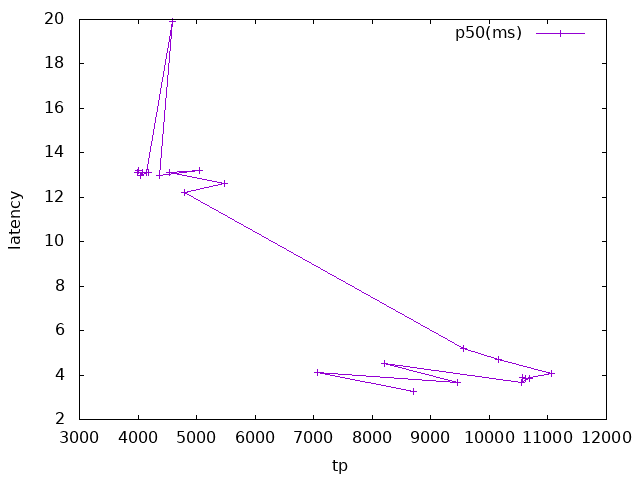

The data file committed next to this chart (first rows):
concurrency	elapsed-r	errors-r	ops(total)-r	ops/sec(cum)-r	avg(ms)-r	p50(ms)-r	p95(ms)-r	p99(ms)-r	pMax(ms)-r	total-r	elapsed-w	errors-w	ops(total)-w	ops/sec(cum)-w	avg(ms)-w	p50(ms)-w	p95(ms)-w	p99(ms)-w	pMax(ms)-w	total-w	elapsed	errors	ops(total)
8	0.0	0.0	496605	8277	3.325	3.15	5.425	7.375	20.7	0.0	0.0	0.0	25858	431.0	4.625	4.7	7.375	10.0	24.4	0.0	0.0	0.0	522463
8	0.0	0.0	402193	6703	4.125	4.05	6.3	8.1	34.35	0.0	0.0	0.0	21317	355.2	5.9	5.8	8.4	10.25	31.75	0.0	0.0	0.0	423510
10	0.0	0.0	538989	8983	3.85	3.55	7.025	9.4	31.23	0.0	0.0	0.0	28494	474.9	4.925	5.0	7.675	10.62	26.73	0.0	0.0	0.0	567483
10	0.0	0.0	468295	7805	4.475	4.425	7.15	9.4	33.58	0.0	0.0	0.0	24572	409.5	6.475	6.3	9.4	11.8	31.47	0.0	0.0	0.0	492867
11	0.0	0.0	601165	10019	3.75	3.55	6.6	9.4	28.85	0.0	0.0	0.0	31955	532.7	5.325	5.2	8.4	11.82	28.32	0.0	0.0	0.0	633120
12	0.0	0.0	608863	10148	4.1	3.8	7.6	10.5	27.77	0.0	0.0	0.0	32020	533.7	5.4	5.275	8.9	12.72	39.82	0.0	0.0	0.0	640883
12	0.0	0.0	602335	10039	4.15	3.825	7.675	10.5	30.18	0.0	0.0	0.0	31522	525.3	5.425	5.425	8.775	12.6	30.15	0.0	0.0	0.0	633857
12	0.0	0.0	605057	10084	4.1	3.825	7.675	10.62	32.5	0.0	0.0	0.0	31915	531.8	5.55	5.35	8.9	14.7	52.93	0.0	0.0	0.0	636972
13	0.0	0.0	630859	10514	4.25	3.925	8.05	11.5	30.7	0.0	0.0	0.0	32856	547.5	6.475	6.0	10.88	27.55	60.28	0.0	0.0	0.0	663715
14	0.0	0.0	578748	9646	5.05	4.7	9.4	12.22	45.05	0.0	0.0	0.0	30115	501.9	8.025	7.1	15.73	30.42	60.8	0.0	0.0	0.0	608863
16	0.0	0.0	544585	9076	5.95	5.1	12.6	15.2	136.3	0.0	0.0	0.0	28477	474.6	13.55	8.0	47.15	69.2	104.9	0.0	0.0	0.0	573062
20	0.0	0.0	273086	4551	11.82	12.1	21.0	25.45	436.2	0.0	0.0	0.0	14203	236.6	103	108.1	176.2	197.1	444.6	0.0	0.0	0.0	287289
24	0.0	0.0	311955	5199	12.38	12.6	21.0	26.2	448.8	0.0	0.0	0.0	16258	271.0	109.4	113.2	176.2	201.3	440.4	0.0	0.0	0.0	328213
28	0.0	0.0	258639	4311	14.12	12.6	26.48	37.2	805.3	0.0	0.0	0.0	13589	226.4	216.2	224.4	306.2	335.5	897.6	0.0	0.0	0.0	272228
32	0.0	0.0	287783	4796	14.45	13.1	25.2	35.15	838.8	0.0	0.0	0.0	15059	250.9	225.0	230.7	302.0	335.5	914.4	0.0	0.0	0.0	302842
36	0.0	0.0	248519	4142	16.05	12.6	28.82	45.58	1242	0.0	0.0	0.0	13029	217.0	346.4	352.3	436.2	486.5	1711	0.0	0.0	0.0	261548
40	0.0	0.0	261572	4360	21.38	19.9	41.9	57.65	1359	0.0	0.0	0.0	13709	228.5	282.3	310.4	444.6	494.9	1267	0.0	0.0	0.0	275281
44	0.0	0.0	236426	3940	18.73	12.6	31.2	55.02	1812	0.0	0.0	0.0	12332	205.6	486.3	486.5	604.0	671.1	2080	0.0	0.0	0.0	248758
48	0.0	0.0	238746	3979	20.02	12.6	31.75	59.75	2382	0.0	0.0	0.0	12428	207.1	529.7	536.9	637.5	704.6	2349	0.0	0.0	0.0	251174
52	0.0	0.0	230623	3844	22.05	12.6	35.4	76.55	2483	0.0	0.0	0.0	12121	202	596.4	604.0	704.6	771.8	2953	0.0	0.0	0.0	242744
56	0.0	0.0	232266	3871	23.4	12.85	37.23	81.8	2617	0.0	0.0	0.0	12126	202.1	644.7	671.1	771.8	805.3	2751	0.0	0.0	0.0	244392
60	0.0	0.0	227392	3790	25.6	12.6	38.75	114.3	2886	0.0	0.0	0.0	11835	197.3	706.1	704.6	838.9	914.4	3691	0.0	0.0	0.0	239227
64	0.0	0.0	228574	3809	27.23	12.85	41.38	168.8	3288	0.0	0.0	0.0	11896	198.2	748.3	738.2	872.4	964.7	3423	0.0	0.0	0.0	240470
